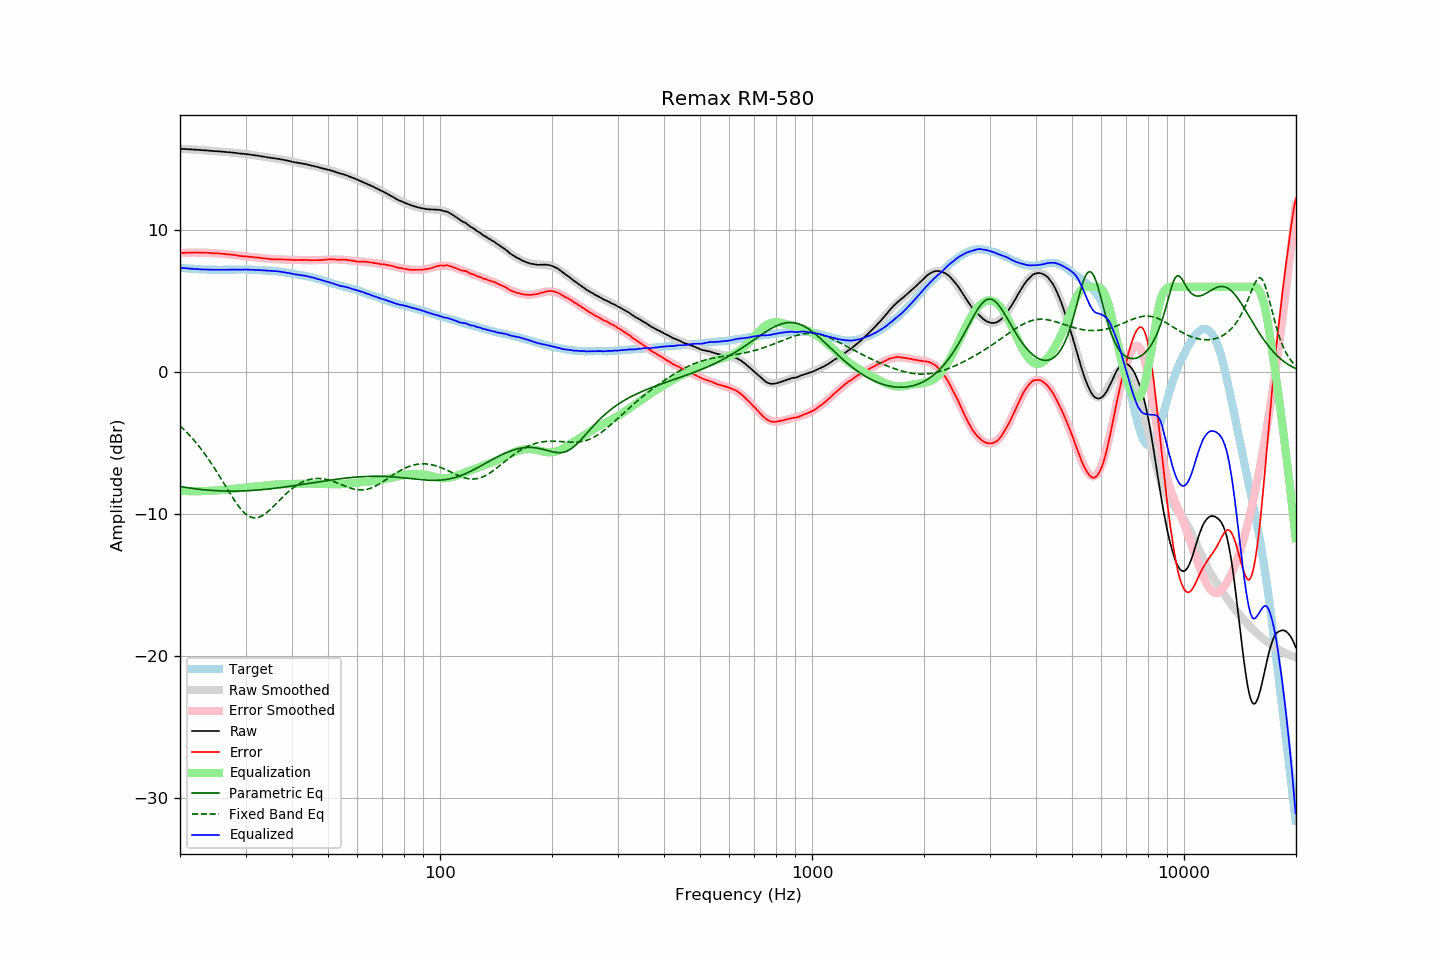

Values plotted in this chart, from the file beside it:
frequency, raw, error, smoothed, error_smoothed, equalization, parametric_eq, fixed_band_eq, equalized_raw, equalized_smoothed, target
20.00, 15.72, 8.38, 15.72, 8.37, -8.37, -8.07, -3.80, 7.35, 7.35, 7.35
20.20, 15.71, 8.38, 15.72, 8.38, -8.38, -8.09, -3.91, 7.33, 7.34, 7.34
20.40, 15.71, 8.39, 15.71, 8.39, -8.39, -8.11, -4.01, 7.33, 7.32, 7.33
20.61, 15.70, 8.39, 15.71, 8.39, -8.39, -8.13, -4.12, 7.31, 7.31, 7.32
20.81, 15.70, 8.41, 15.70, 8.40, -8.40, -8.15, -4.24, 7.31, 7.30, 7.30
21.02, 15.69, 8.41, 15.69, 8.40, -8.40, -8.17, -4.35, 7.29, 7.29, 7.29
21.23, 15.68, 8.41, 15.69, 8.41, -8.41, -8.18, -4.47, 7.28, 7.28, 7.28
21.44, 15.68, 8.40, 15.68, 8.41, -8.41, -8.20, -4.60, 7.28, 7.27, 7.28
21.66, 15.67, 8.41, 15.67, 8.41, -8.41, -8.22, -4.72, 7.26, 7.26, 7.26
21.87, 15.66, 8.40, 15.67, 8.41, -8.41, -8.23, -4.85, 7.25, 7.26, 7.26
22.09, 15.66, 8.42, 15.66, 8.41, -8.41, -8.25, -4.99, 7.25, 7.25, 7.24
22.31, 15.65, 8.41, 15.65, 8.41, -8.41, -8.26, -5.13, 7.24, 7.24, 7.24
22.54, 15.64, 8.41, 15.64, 8.41, -8.41, -8.27, -5.27, 7.24, 7.23, 7.23
22.76, 15.63, 8.40, 15.63, 8.41, -8.41, -8.29, -5.41, 7.23, 7.23, 7.23
22.99, 15.62, 8.40, 15.63, 8.40, -8.40, -8.30, -5.56, 7.22, 7.22, 7.22
23.22, 15.61, 8.40, 15.62, 8.40, -8.40, -8.31, -5.72, 7.22, 7.22, 7.21
23.45, 15.61, 8.39, 15.61, 8.39, -8.39, -8.32, -5.87, 7.22, 7.22, 7.22
23.69, 15.60, 8.39, 15.60, 8.39, -8.39, -8.33, -6.03, 7.21, 7.21, 7.21
23.92, 15.59, 8.39, 15.59, 8.39, -8.39, -8.34, -6.20, 7.21, 7.21, 7.20
24.16, 15.58, 8.38, 15.58, 8.38, -8.38, -8.35, -6.36, 7.20, 7.21, 7.21
24.40, 15.57, 8.37, 15.58, 8.37, -8.37, -8.36, -6.54, 7.20, 7.20, 7.21
24.65, 15.56, 8.36, 15.57, 8.37, -8.37, -8.36, -6.71, 7.20, 7.20, 7.21
24.89, 15.55, 8.35, 15.56, 8.36, -8.36, -8.37, -6.89, 7.20, 7.20, 7.21
25.14, 15.55, 8.36, 15.55, 8.35, -8.35, -8.38, -7.07, 7.20, 7.20, 7.20
25.39, 15.54, 8.35, 15.54, 8.34, -8.34, -8.38, -7.25, 7.20, 7.20, 7.19
25.65, 15.53, 8.34, 15.53, 8.33, -8.33, -8.39, -7.43, 7.20, 7.20, 7.19
25.91, 15.52, 8.33, 15.52, 8.33, -8.33, -8.39, -7.62, 7.20, 7.20, 7.19
26.16, 15.51, 8.31, 15.51, 8.32, -8.32, -8.39, -7.81, 7.20, 7.20, 7.20
26.43, 15.50, 8.30, 15.50, 8.31, -8.31, -8.40, -7.99, 7.20, 7.20, 7.20
26.69, 15.49, 8.29, 15.49, 8.30, -8.30, -8.40, -8.18, 7.20, 7.20, 7.20
26.96, 15.48, 8.28, 15.48, 8.28, -8.28, -8.40, -8.37, 7.20, 7.20, 7.20
27.23, 15.47, 8.28, 15.47, 8.27, -8.27, -8.40, -8.55, 7.20, 7.20, 7.20
27.50, 15.46, 8.27, 15.46, 8.26, -8.26, -8.40, -8.73, 7.21, 7.20, 7.20
27.77, 15.45, 8.25, 15.45, 8.24, -8.24, -8.40, -8.91, 7.21, 7.21, 7.21
28.05, 15.44, 8.24, 15.44, 8.23, -8.23, -8.40, -9.08, 7.22, 7.21, 7.20
28.33, 15.42, 8.21, 15.43, 8.22, -8.22, -8.40, -9.24, 7.21, 7.21, 7.21
28.62, 15.41, 8.20, 15.41, 8.20, -8.20, -8.40, -9.40, 7.21, 7.21, 7.21
28.90, 15.39, 8.17, 15.40, 8.19, -8.19, -8.39, -9.55, 7.21, 7.21, 7.22
29.19, 15.38, 8.16, 15.39, 8.18, -8.18, -8.39, -9.69, 7.21, 7.21, 7.22
29.48, 15.37, 8.16, 15.38, 8.16, -8.16, -8.39, -9.81, 7.21, 7.21, 7.22
29.78, 15.36, 8.15, 15.36, 8.15, -8.15, -8.38, -9.93, 7.21, 7.21, 7.22
30.08, 15.35, 8.14, 15.35, 8.14, -8.14, -8.38, -10.02, 7.22, 7.21, 7.21
30.38, 15.33, 8.13, 15.33, 8.13, -8.13, -8.37, -10.11, 7.21, 7.21, 7.20
30.68, 15.32, 8.12, 15.32, 8.12, -8.12, -8.37, -10.18, 7.21, 7.20, 7.20
30.99, 15.30, 8.10, 15.31, 8.10, -8.10, -8.36, -10.23, 7.20, 7.20, 7.20
31.30, 15.29, 8.10, 15.29, 8.09, -8.09, -8.35, -10.26, 7.20, 7.20, 7.20
31.61, 15.27, 8.08, 15.27, 8.08, -8.08, -8.34, -10.28, 7.19, 7.19, 7.20
31.93, 15.25, 8.08, 15.26, 8.07, -8.07, -8.34, -10.29, 7.18, 7.18, 7.17
32.24, 15.24, 8.06, 15.24, 8.06, -8.06, -8.33, -10.27, 7.18, 7.18, 7.18
32.57, 15.22, 8.05, 15.22, 8.05, -8.05, -8.32, -10.24, 7.18, 7.17, 7.17
32.89, 15.20, 8.04, 15.20, 8.03, -8.03, -8.31, -10.20, 7.17, 7.17, 7.17
33.22, 15.18, 8.02, 15.18, 8.02, -8.02, -8.30, -10.14, 7.16, 7.16, 7.16
33.55, 15.16, 8.00, 15.16, 8.01, -8.01, -8.29, -10.07, 7.16, 7.16, 7.16
33.89, 15.14, 7.99, 15.15, 8.00, -8.00, -8.28, -10.00, 7.15, 7.15, 7.15
34.23, 15.12, 7.99, 15.13, 7.98, -7.98, -8.27, -9.91, 7.14, 7.15, 7.14
34.57, 15.10, 7.97, 15.11, 7.97, -7.97, -8.25, -9.81, 7.13, 7.14, 7.13
34.92, 15.08, 7.96, 15.10, 7.97, -7.97, -8.24, -9.71, 7.12, 7.13, 7.12
35.27, 15.07, 7.94, 15.08, 7.96, -7.96, -8.23, -9.60, 7.12, 7.12, 7.14
35.62, 15.06, 7.95, 15.06, 7.95, -7.95, -8.22, -9.49, 7.12, 7.11, 7.12
35.97, 15.04, 7.93, 15.04, 7.94, -7.94, -8.20, -9.38, 7.10, 7.10, 7.11
... 635 more rows
